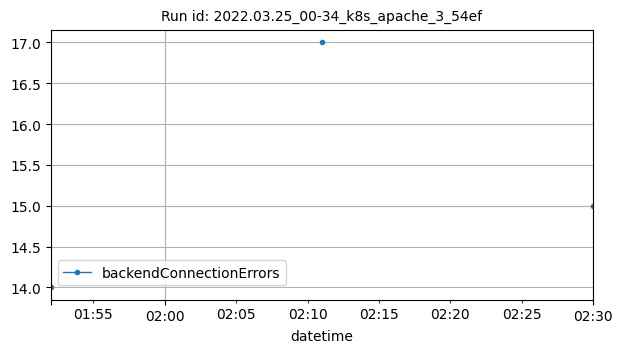

The table this chart was drawn from, first rows:
datetime, backendConnectionErrors
2022-03-25T01:52:00Z, 14
2022-03-25T02:11:00Z, 17
2022-03-25T02:30:00Z, 15
